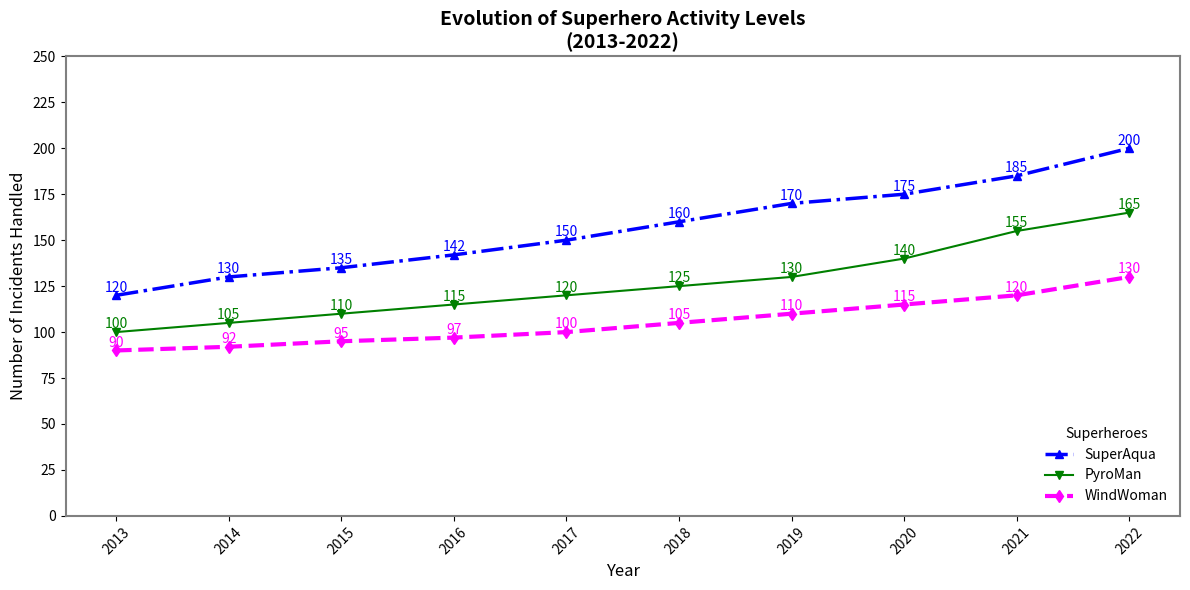

Write Python code to recreate this figure.
import matplotlib.pyplot as plt
import numpy as np

# Define years
years = np.array(list(range(2013, 2023)))

# Heroic activities data
superaqua_activities = np.array([120, 130, 135, 142, 150, 160, 170, 175, 185, 200])
pyroman_activities = np.array([100, 105, 110, 115, 120, 125, 130, 140, 155, 165])
windwoman_activities = np.array([90, 92, 95, 97, 100, 105, 110, 115, 120, 130])

# Create the plot
plt.figure(figsize=(12, 6))

# Plot each superhero's activities with varied styles
plt.plot(years, superaqua_activities, marker='^', linestyle='-.', color='blue', linewidth=2.5, label='SuperAqua')
plt.plot(years, pyroman_activities, marker='v', linestyle='-', color='green', linewidth=1.5, label='PyroMan')
plt.plot(years, windwoman_activities, marker='d', linestyle='--', color='magenta', linewidth=3, label='WindWoman')

# Annotate data points
for (x, y) in zip(years, superaqua_activities):
    plt.text(x, y + 2, f'{y}', color='blue', fontsize=10, ha='center')

for (x, y) in zip(years, pyroman_activities):
    plt.text(x, y + 2, f'{y}', color='green', fontsize=10, ha='center')

for (x, y) in zip(years, windwoman_activities):
    plt.text(x, y + 2, f'{y}', color='magenta', fontsize=10, ha='center')

# Title and labels
plt.title('Evolution of Superhero Activity Levels\n(2013-2022)', fontsize=14, fontweight='bold', ha='center')
plt.xlabel('Year', fontsize=12)
plt.ylabel('Number of Incidents Handled', fontsize=12)

# Customize ticks
plt.xticks(years, rotation=45)
plt.yticks(range(0, 251, 25))

# Modify the legend
plt.legend(title='Superheroes', fontsize=10, loc='lower right', borderaxespad=0.5, frameon=False)

# Remove grid lines
plt.grid(False)

# Customize border
for spine in plt.gca().spines.values():
    spine.set_linewidth(1.5)
    spine.set_color('gray')

# Automatically adjust layout
plt.tight_layout()

# Show the plot
plt.show()
